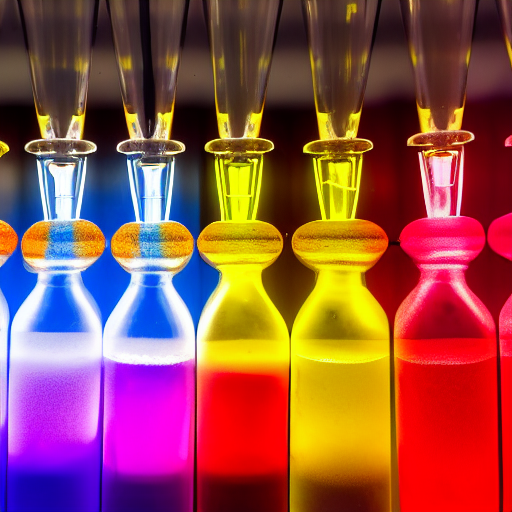
Generation parameters embedded in this image by AUTOMATIC1111 Stable Diffusion web UI or a fork of it (Forge, ...) (PNG 'parameters' text chunk):
a dramatic photo of an interesting chemical reaction in a school laboratory, neon, intricated, highly detailed
Negative prompt: boring, normal, blurry
Steps: 50, Sampler: Euler a, CFG scale: 13, Seed: 3654266648, Size: 512x512, Model hash: a9263745, Batch size: 2, Batch pos: 1